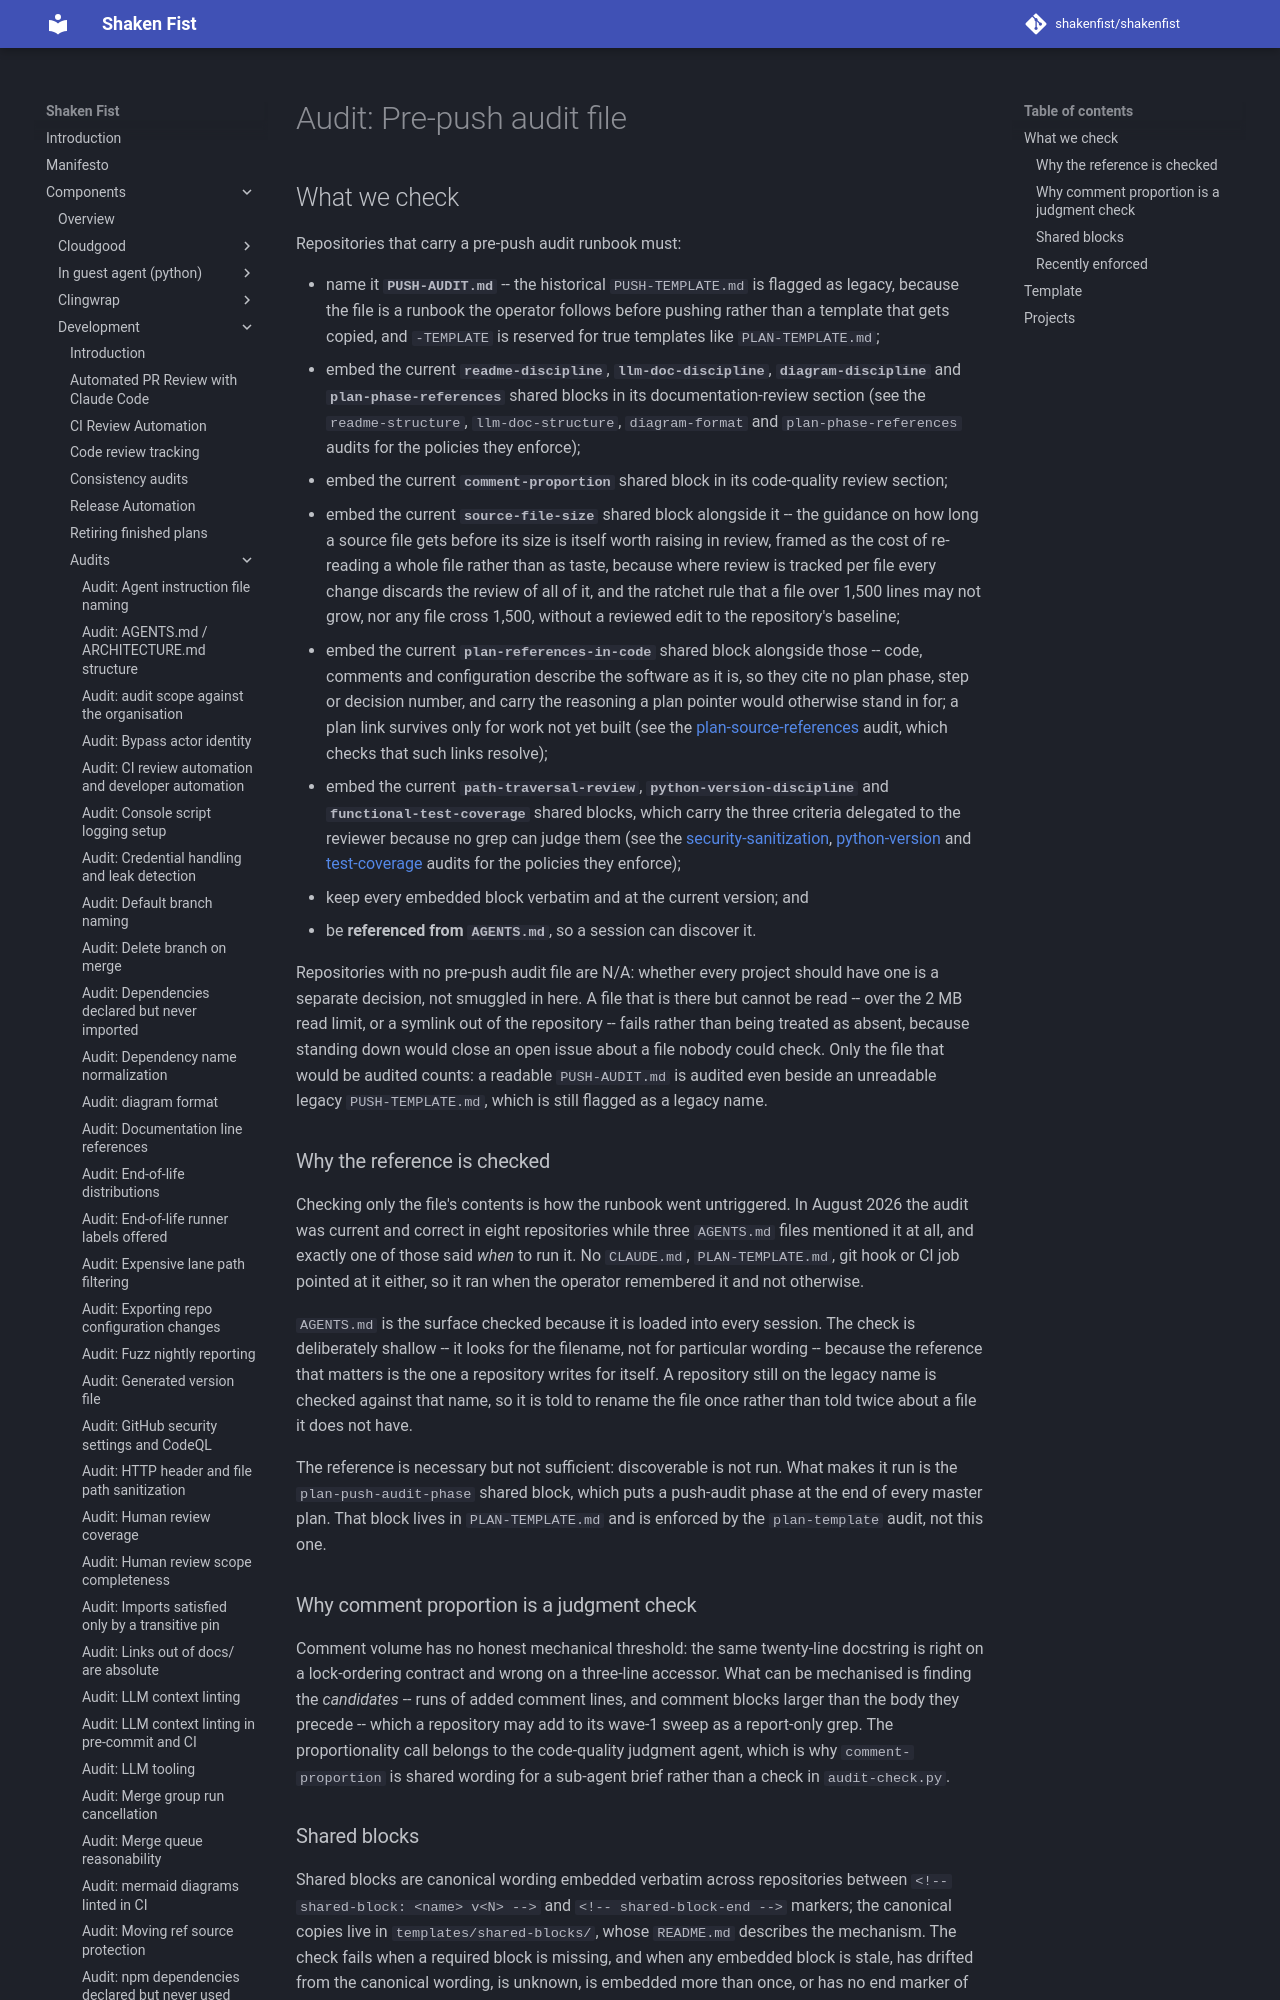

repository: shakenfist/shakenfist · page: components/development/audits/push-audit/index.html · generator: mkdocs

# Audit: Pre-push audit file

## What we check

Repositories that carry a pre-push audit runbook must:

* name it **`PUSH-AUDIT.md`** -- the historical `PUSH-TEMPLATE.md` is
  flagged as legacy, because the file is a runbook the operator follows
  before pushing rather than a template that gets copied, and
  `-TEMPLATE` is reserved for true templates like `PLAN-TEMPLATE.md`;
* embed the current **`readme-discipline`**, **`llm-doc-discipline`**,
  **`diagram-discipline`** and **`plan-phase-references`** shared
  blocks in its documentation-review section (see the
  `readme-structure`, `llm-doc-structure`, `diagram-format` and
  `plan-phase-references` audits for the policies they enforce);
* embed the current **`comment-proportion`** shared block in its
  code-quality review section;
* embed the current **`source-file-size`** shared block alongside it
  -- the guidance on how long a source file gets before its size is
  itself worth raising in review, framed as the cost of re-reading a
  whole file rather than as taste, because where review is tracked
  per file every change discards the review of all of it, and the
  ratchet rule that a file over 1,500 lines may not grow, nor any
  file cross 1,500, without a reviewed edit to the repository's
  baseline;
* embed the current **`plan-references-in-code`** shared block
  alongside those -- code, comments and configuration describe the
  software as it is, so they cite no plan phase, step or decision
  number, and carry the reasoning a plan pointer would otherwise
  stand in for; a plan link survives only for work not yet built
  (see the [plan-source-references](/components/development/audits/plan-source-references/) audit,
  which checks that such links resolve);
* embed the current **`path-traversal-review`**,
  **`python-version-discipline`** and **`functional-test-coverage`**
  shared blocks, which carry the three criteria delegated to the
  reviewer because no grep can judge them (see the
  [security-sanitization](/components/development/audits/security-sanitization/),
  [python-version](/components/development/audits/python-version/) and
  [test-coverage](/components/development/audits/test-coverage/) audits for the policies they
  enforce);
* keep every embedded block verbatim and at the current version; and
* be **referenced from `AGENTS.md`**, so a session can discover it.

Repositories with no pre-push audit file are N/A: whether every project
should have one is a separate decision, not smuggled in here. A file
that is there but cannot be read -- over the 2 MB read limit, or a
symlink out of the repository -- fails rather than being treated as
absent, because standing down would close an open issue about a file
nobody could check. Only the file that would be audited counts: a
readable `PUSH-AUDIT.md` is audited even beside an unreadable legacy
`PUSH-TEMPLATE.md`, which is still flagged as a legacy name.

### Why the reference is checked

Checking only the file's contents is how the runbook went untriggered.
In August 2026 the audit was current and correct in eight repositories
while three `AGENTS.md` files mentioned it at all, and exactly one of
those said *when* to run it. No `CLAUDE.md`, `PLAN-TEMPLATE.md`, git
hook or CI job pointed at it either, so it ran when the operator
remembered it and not otherwise.

`AGENTS.md` is the surface checked because it is loaded into every
session. The check is deliberately shallow -- it looks for the
filename, not for particular wording -- because the reference that
matters is the one a repository writes for itself. A repository still
on the legacy name is checked against that name, so it is told to
rename the file once rather than told twice about a file it does not
have.

The reference is necessary but not sufficient: discoverable is not run.
What makes it run is the `plan-push-audit-phase` shared block, which
puts a push-audit phase at the end of every master plan. That block
lives in `PLAN-TEMPLATE.md` and is enforced by the `plan-template`
audit, not this one.

### Why comment proportion is a judgment check

Comment volume has no honest mechanical threshold: the same twenty-line
docstring is right on a lock-ordering contract and wrong on a
three-line accessor. What can be mechanised is finding the
*candidates* -- runs of added comment lines, and comment blocks larger
than the body they precede -- which a repository may add to its wave-1
sweep as a report-only grep. The proportionality call belongs to the
code-quality judgment agent, which is why `comment-proportion` is
shared wording for a sub-agent brief rather than a check in
`audit-check.py`.
